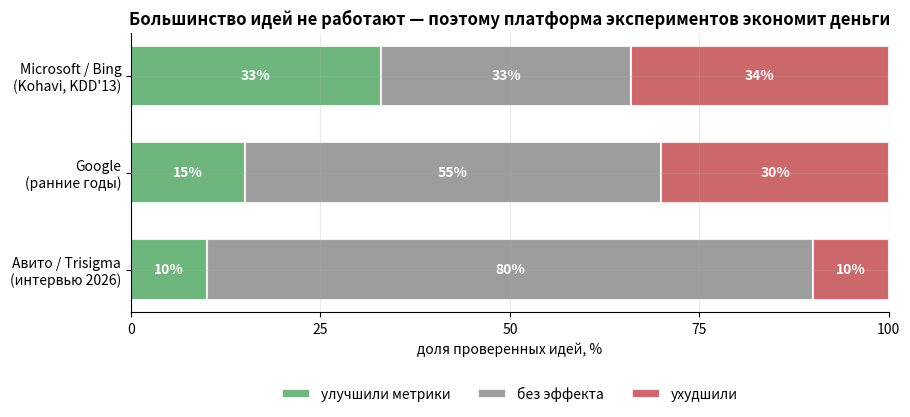

This figure's Python source:
# %% [markdown]
# # Визуализации для библиотеки кейсов
# Единый стиль: заголовок = вывод. Запуск: python3 make_visuals_cases.py
import matplotlib
matplotlib.use("Agg")
import matplotlib.pyplot as plt
import numpy as np

plt.rcParams.update({
    "figure.dpi": 150, "savefig.dpi": 150, "font.size": 10,
    "axes.titlesize": 12, "axes.titleweight": "bold",
    "axes.grid": True, "grid.alpha": 0.25, "figure.facecolor": "white",
    "axes.spines.top": False, "axes.spines.right": False,
})
C_MAIN, C_ACC, C_TRUE, C_BAD = "#4C72B0", "#DD8452", "#55A868", "#C44E52"

# ============================================================
# К1. Судьба идей: сколько гипотез реально работают
# ============================================================
fig, ax = plt.subplots(figsize=(9.2, 4.4))
rows = [
    ("Microsoft / Bing\n(Kohavi, KDD'13)", 33, 33, 34),
    ("Google\n(ранние годы)", 15, 55, 30),
    ("Авито / Trisigma\n(интервью 2026)", 10, 80, 10),
]
labels = ["улучшили метрики", "без эффекта", "ухудшили"]
colors = [C_TRUE, "#8C8C8C", C_BAD]
y = np.arange(len(rows))
left = np.zeros(len(rows))
for j, (lab, col) in enumerate(zip(labels, colors)):
    vals = np.array([r[1 + j] for r in rows], dtype=float)
    ax.barh(y, vals, left=left, color=col, alpha=0.85, ec="white", lw=1.5,
            label=lab, height=0.62)
    for i, v in enumerate(vals):
        if v >= 8:
            ax.text(left[i] + v / 2, y[i], f"{v:.0f}%", ha="center", va="center",
                    color="white", fontweight="bold", fontsize=10)
    left += vals
ax.set_yticks(y)
ax.set_yticklabels([r[0] for r in rows], fontsize=10)
ax.set_xlim(0, 100)
ax.set_xticks([0, 25, 50, 75, 100])
ax.set_xlabel("доля проверенных идей, %")
ax.invert_yaxis()
ax.set_title("Большинство идей не работают — поэтому платформа экспериментов экономит деньги")
ax.legend(loc="upper center", bbox_to_anchor=(0.5, -0.22), ncol=3, frameon=False)
fig.tight_layout()
fig.savefig("cases_win_rate.png", bbox_inches="tight")
print("saved cases_win_rate.png")
